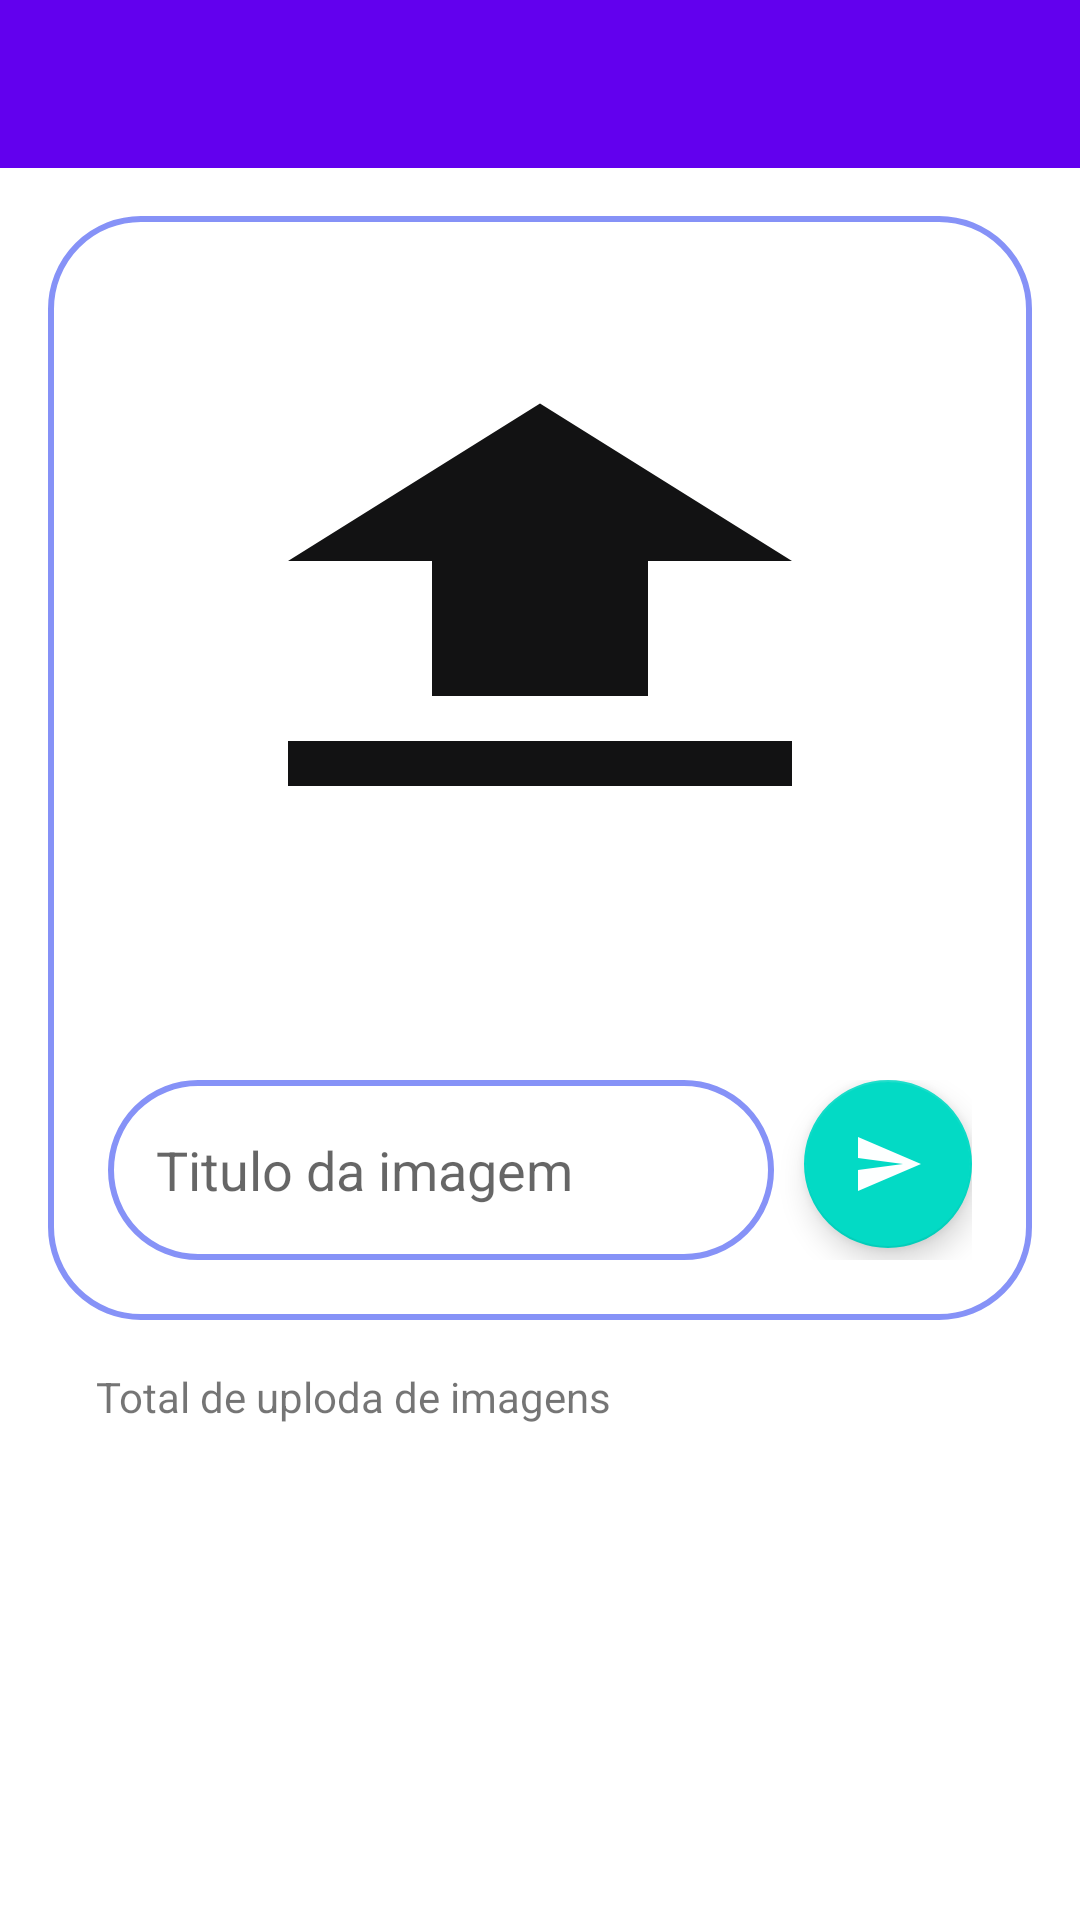

Layout XML and referenced resources for this Android screen:
<!-- AndroidManifest.xml: application theme Theme.JuntosContraDengue.NoActionBar -->
<!-- res/layout/activity_upload_trab_agentes.xml -->
<?xml version="1.0" encoding="utf-8"?>
<androidx.constraintlayout.widget.ConstraintLayout xmlns:android="http://schemas.android.com/apk/res/android"
    xmlns:app="http://schemas.android.com/apk/res-auto"
    xmlns:tools="http://schemas.android.com/tools"
    android:layout_width="match_parent"
    android:layout_height="match_parent"
    tools:context=".UploadTrabAgentes">

    <androidx.appcompat.widget.Toolbar
        android:id="@+id/toolbarUploadTrabAgentes"
        android:layout_width="match_parent"
        android:layout_height="wrap_content"
        android:background="?attr/colorPrimary"
        android:minHeight="?attr/actionBarSize"
        android:theme="?attr/actionBarTheme"
        app:layout_constraintEnd_toEndOf="parent"
        app:layout_constraintStart_toStartOf="parent"
        app:layout_constraintTop_toTopOf="parent" />

    <LinearLayout
        android:id="@+id/linearLayout2"
        android:layout_width="match_parent"
        android:layout_height="wrap_content"
        android:layout_marginStart="16dp"
        android:layout_marginTop="16dp"
        android:layout_marginEnd="16dp"
        android:background="@drawable/lavender_border"
        android:orientation="vertical"
        android:padding="20dp"
        app:layout_constraintEnd_toEndOf="parent"
        app:layout_constraintStart_toStartOf="parent"
        app:layout_constraintTop_toBottomOf="@+id/toolbarUploadTrabAgentes">

        <ImageView
            android:id="@+id/uploadImage"
            android:layout_width="match_parent"
            android:layout_height="180dp"
            android:layout_marginTop="20dp"
            android:contentDescription="@string/seta_para_cima"
            android:scaleType="fitXY"
            android:src="@drawable/uploadbkg" />

        <ProgressBar
            android:id="@+id/progressBar"
            android:layout_width="wrap_content"
            android:layout_height="wrap_content"
            android:layout_gravity="center"
            android:visibility="invisible" />

        <LinearLayout
            android:layout_width="match_parent"
            android:layout_height="match_parent"
            android:layout_marginTop="20dp"
            android:orientation="horizontal">

            <EditText
                android:id="@+id/uploadCaption"
                android:layout_width="0dp"
                android:layout_height="60dp"
                android:layout_weight="0.6"
                android:background="@drawable/lavender_border"
                android:hint="@string/titulo_da_imagem"
                android:inputType="textAutoComplete"
                android:padding="16dp"
                android:textColor="#100F0F" />

            <com.google.android.material.floatingactionbutton.FloatingActionButton
                android:id="@+id/uploadButton"
                android:layout_width="wrap_content"
                android:layout_height="wrap_content"
                android:layout_marginStart="10dp"
                android:contentDescription="@string/botao_enviar_imagem"
                android:src="@drawable/baseline_send_24"
                app:tint="@color/white" />


        </LinearLayout>

    </LinearLayout>

    <TextView
        android:id="@+id/totalUploadImagem"
        android:layout_width="wrap_content"
        android:layout_height="wrap_content"
        android:layout_marginStart="16dp"
        android:layout_marginTop="16dp"
        android:text="@string/total_de_uploda_de_imagens"
        app:layout_constraintStart_toStartOf="@+id/linearLayout2"
        app:layout_constraintTop_toBottomOf="@+id/linearLayout2">
    </TextView>

    </androidx.constraintlayout.widget.ConstraintLayout>
<!-- resources referenced by this layout -->
<resources>
  <color name="white">#FFFFFFFF</color>
  <!-- drawable baseline_send_24 (drawable) -->
  <vector android:alpha="0.99" android:autoMirrored="true"
      android:height="24dp" android:tint="#0F0F10"
      android:viewportHeight="24" android:viewportWidth="24"
      android:width="24dp" xmlns:android="http://schemas.android.com/apk/res/android">
      <path android:fillColor="@android:color/white" android:pathData="M2.01,21L23,12 2.01,3 2,10l15,2 -15,2z"/>
  </vector>
  <!-- drawable lavender_border (drawable) -->
  <?xml version="1.0" encoding="utf-8"?>
  <shape xmlns:android="http://schemas.android.com/apk/res/android"
      android:shape="rectangle">
      <stroke
          android:width="2dp"
          android:color="@color/lavender"/>
      <corners
          android:radius="30dp"/>
  
  </shape>
  <!-- drawable uploadbkg (drawable) -->
  <vector android:alpha="0.99" android:height="24dp"
      android:tint="#0F0F10" android:viewportHeight="24"
      android:viewportWidth="24" android:width="24dp" xmlns:android="http://schemas.android.com/apk/res/android">
      <path android:fillColor="@android:color/white" android:pathData="M5,20h14v-2H5V20zM5,10h4v6h6v-6h4l-7,-7L5,10z"/>
  </vector>
  <string name="botao_enviar_imagem">botao enviar imagem</string>
  <string name="seta_para_cima">seta para cima</string>
  <string name="titulo_da_imagem">Titulo da imagem</string>
  <string name="total_de_uploda_de_imagens">Total de uploda de imagens</string>
  <style name="Theme.JuntosContraDengue.NoActionBar">
          <item name="windowActionBar">false</item>
          <item name="windowNoTitle">true</item>
      </style>
  <color name="lavender">#8692f7</color>
</resources>
